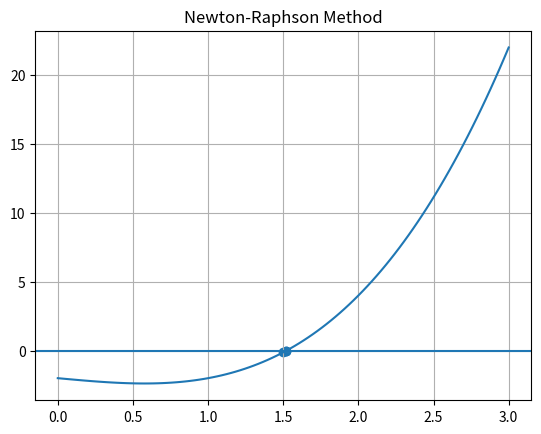

This figure's Python source:

def newton_raphson(x, f, df, tol):
    points = [x]

    while abs(f(x)) > tol:
        x = x - f(x)/df(x)
        points.append(x)

    return x, points




if __name__ == "__main__":
    import numpy as np
    import matplotlib.pyplot as plt

    f = lambda x: x**3 - x - 2
    df = lambda x: 3*x**2 - 1

    root, points = newton_raphson(1.5, f, df, 0.001)

    x_vals = np.linspace(0, 3, 100)
    y_vals = f(x_vals)

    plt.plot(x_vals, y_vals)
    plt.axhline(0)
    plt.scatter(points, [f(p) for p in points])

    plt.title("Newton-Raphson Method")
    plt.grid()
    plt.show()
